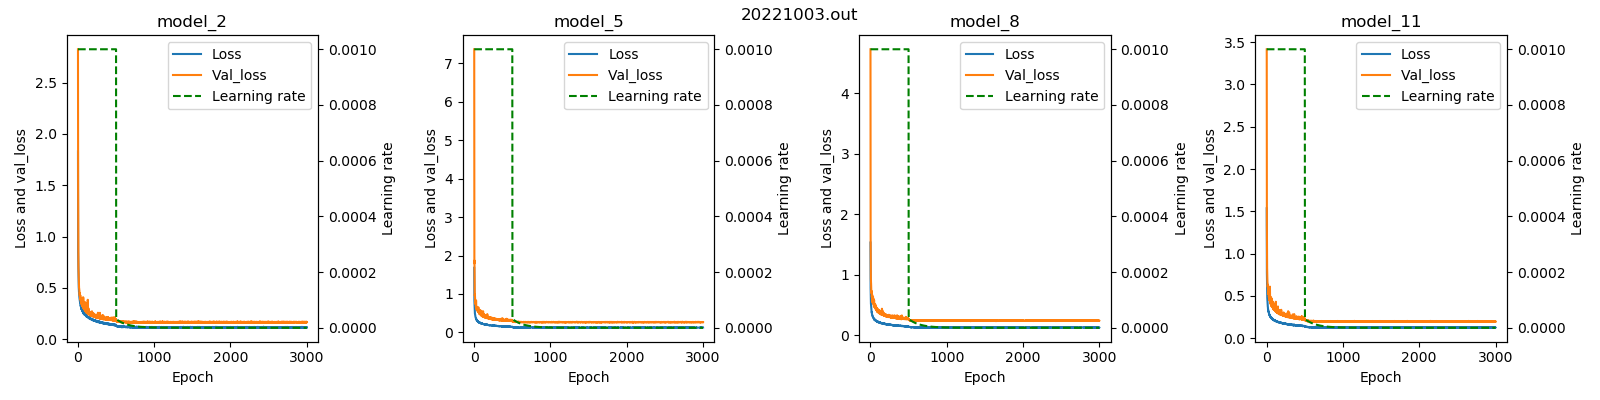

The table this chart was drawn from, first rows:
, Model name, Epoch, Loss, Val_loss, Learning rate
0, model_2, 1, 1.83, 2.824, 0.001
1, model_2, 2, 0.9069, 1.641, 0.001
2, model_2, 3, 0.8481, 1.467, 0.001
3, model_2, 4, 0.7975, 1.167, 0.001
4, model_2, 5, 0.7416, 0.902, 0.001
5, model_2, 6, 0.6762, 0.8008, 0.001
6, model_2, 7, 0.6206, 0.7002, 0.001
7, model_2, 8, 0.5741, 0.6726, 0.001
8, model_2, 9, 0.5512, 0.607, 0.001
9, model_2, 10, 0.5302, 0.6065, 0.001
10, model_2, 11, 0.5064, 0.5905, 0.001
11, model_2, 12, 0.4859, 0.5754, 0.001
12, model_2, 13, 0.4741, 0.5444, 0.001
13, model_2, 14, 0.472, 0.5141, 0.001
14, model_2, 15, 0.4488, 0.5002, 0.001
15, model_2, 16, 0.4369, 0.4959, 0.001
16, model_2, 17, 0.4298, 0.4823, 0.001
17, model_2, 18, 0.4277, 0.4809, 0.001
18, model_2, 19, 0.4181, 0.4772, 0.001
19, model_2, 20, 0.4038, 0.4537, 0.001
20, model_2, 21, 0.3952, 0.4491, 0.001
21, model_2, 22, 0.3902, 0.4511, 0.001
22, model_2, 23, 0.3843, 0.4482, 0.001
23, model_2, 24, 0.3796, 0.4333, 0.001
24, model_2, 25, 0.3787, 0.4193, 0.001
25, model_2, 26, 0.3678, 0.4407, 0.001
26, model_2, 27, 0.3637, 0.4188, 0.001
27, model_2, 28, 0.3646, 0.4169, 0.001
28, model_2, 29, 0.3489, 0.3917, 0.001
29, model_2, 30, 0.3491, 0.3941, 0.001
30, model_2, 31, 0.3458, 0.428, 0.001
31, model_2, 32, 0.3454, 0.4109, 0.001
32, model_2, 33, 0.3416, 0.4, 0.001
33, model_2, 34, 0.3289, 0.3888, 0.001
34, model_2, 35, 0.3254, 0.3912, 0.001
35, model_2, 36, 0.3244, 0.3812, 0.001
36, model_2, 37, 0.3276, 0.3913, 0.001
37, model_2, 38, 0.3196, 0.3817, 0.001
38, model_2, 39, 0.3183, 0.3623, 0.001
39, model_2, 40, 0.3135, 0.3648, 0.001
40, model_2, 41, 0.3182, 0.3665, 0.001
41, model_2, 42, 0.3111, 0.3917, 0.001
42, model_2, 43, 0.3076, 0.3536, 0.001
43, model_2, 44, 0.2987, 0.394, 0.001
44, model_2, 45, 0.3016, 0.3797, 0.001
45, model_2, 46, 0.298, 0.3462, 0.001
46, model_2, 47, 0.2905, 0.3839, 0.001
47, model_2, 48, 0.2938, 0.3712, 0.001
48, model_2, 49, 0.2882, 0.3416, 0.001
49, model_2, 50, 0.2955, 0.3497, 0.001
50, model_2, 51, 0.2897, 0.3443, 0.001
51, model_2, 52, 0.2894, 0.3335, 0.001
52, model_2, 53, 0.2863, 0.3435, 0.001
53, model_2, 54, 0.2841, 0.3466, 0.001
54, model_2, 55, 0.2787, 0.3244, 0.001
55, model_2, 56, 0.2864, 0.3627, 0.001
56, model_2, 57, 0.2761, 0.3493, 0.001
57, model_2, 58, 0.2802, 0.3507, 0.001
58, model_2, 59, 0.2698, 0.3254, 0.001
59, model_2, 60, 0.2703, 0.3503, 0.001
... 11,940 more rows
